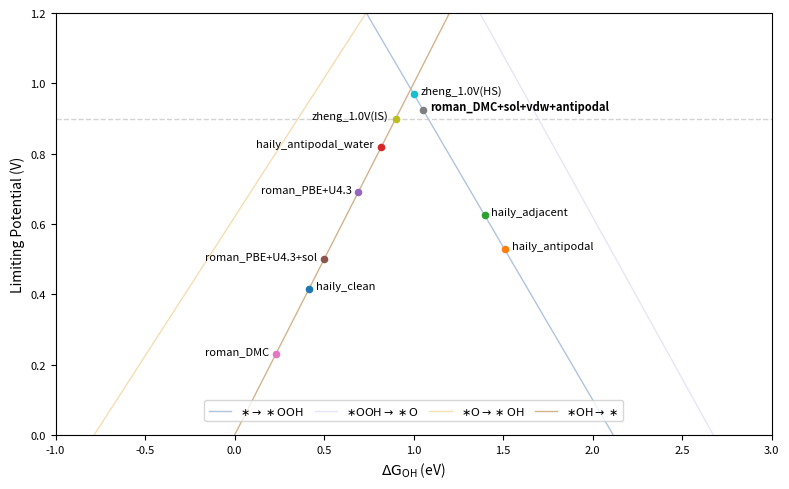

Python code for this plot:
import numpy as np # v1.26.4
import pandas as pd # v2.2.2
import matplotlib.pyplot as plt # v3.8.3

# Scaling relationship
a1, b1 = 1.79, 0.62  # OH → O
a2, b2 = 0.87, 3.08  # OH → OOH

# Gas phase energies
h2 = -6.77149190
h2o = -14.23091949

zpeh2o, cvh2o, tsh2o = 0.558, 0.103, 0.675
zpeh2, cvh2, tsh2 = 0.268, 0.0905, 0.408

gh2o = h2o + zpeh2o - tsh2o + cvh2o
gh2 = h2 + zpeh2 - tsh2 + cvh2
go = gh2o - gh2 - 1.229 * 2

# Adsorbate corrections
zpeoh, cvoh, tsoh = 0.376, 0.042, 0.066
zpeo, cvo, tso = 0.064, 0.034, 0.060
zpeooh, cvooh, tsooh = 0.471, 0.077, 0.134

dgo = zpeo + cvo - tso
dgoh = zpeoh + cvoh - tsoh
dgooh = zpeooh + cvooh - tsooh

def main():
    """Initialize energy data and plot the ORR volcano diagram."""
    df = pd.DataFrame(columns=["E_", "E_OH", "ΔE_OH", "ΔG_OH", "lp"])
    df.loc["haily_clean", ["E_", "E_OH"]] = [-280.17697237, -290.94763409999996]
    df.loc["haily_antipodal", ["E_", "E_OH"]] = [-290.94763409999996, -300.6264046]
    df.loc["haily_adjacent", ["E_", "E_OH"]] = [-290.94763409999996, -300.7382192]
    df.loc["haily_antipodal_water", ["E_", "E_OH"]] = [-294.9692702, -305.33767781]
    # df.loc["haily_antipodalO", ["E_", "E_OH"]] = [-285.94477754, -295.52658608]
    # df.loc["haily_adjacentO", ["E_", "E_OH"]] = [-285.94477754, -295.22826514]
    # df.loc["haily_antipodalOOH", ["E_", "E_OH"]] = [-295.18886945, -304.81150537999997]
    # df.loc["haily_adjacentOOH", ["E_", "E_OH"]] = [-295.18886945, -305.39491661]
    # df.loc["haily_adjacent(HS→HS)", ["E_", "E_OH"]] = [-290.91601036, -300.7382192]
    # df.loc["roman_SCAN(HS→LS)", ["ΔE_OH"]] = 0.51
    df.loc["roman_PBE+U4.3", ["ΔE_OH"]] = 0.35
    # df.loc["roman_PBE+U4.3(IS)", ["ΔE_OH"]] = 0.64
    df.loc["roman_PBE+U4.3+sol", ["ΔE_OH"]] = 0.16
    # df.loc["roman_PBE+U4.3+sol(IS)", ["ΔE_OH"]] = 0.39
    # df.loc["roman_PBE+U3.3(IS→HS)", ["ΔE_OH"]] = 0.65
    # df.loc["roman_B3LYP(IS→HS)", ["ΔE_OH"]] = 0.60
    # df.loc["roman_HSE06(IS→HS)", ["ΔE_OH"]] = 0.53
    # df.loc["roman_PBE0(HS→LS)", ["ΔE_OH"]] = 0.52
    # df.loc["roman_DMC(IS)", ["ΔE_OH"]] = 0.69
    # df.loc["roman_DMC+sol(IS)", ["ΔE_OH"]] = 0.69 - 0.19
    # df.loc["roman_DMC+sol+vdw(IS)", ["ΔE_OH"]] = 0.69 - 0.19 - 0.08
    df.loc["roman_DMC", ["ΔE_OH"]] = -0.11
    df.loc["roman_DMC+sol+vdw+antipodal", ["ΔE_OH"]] = -0.11 - 0.19 - 0.08 + 1.091891
    # df.loc["zheng_0.0V(IS)", ["ΔG_OH"]] = 0.8
    df.loc["zheng_1.0V(IS)", ["ΔG_OH"]] = 0.9
    # df.loc["zheng_0.0V(HS)", ["ΔG_OH"]] = 0.4
    df.loc["zheng_1.0V(HS)", ["ΔG_OH"]] = 1.0

    # Iterate over rows to apply conditions
    for index, row in df.iterrows():
        if pd.notna(row["E_"]) and pd.notna(row["E_OH"]):
            df.loc[index, ["ΔG_OH", "lp"]] = get_orr_activity1(row["E_"], row["E_OH"])
        elif pd.notna(row["ΔE_OH"]):
            df.loc[index, ["ΔG_OH", "lp"]] = get_orr_activity2(row["ΔE_OH"])
        elif pd.notna(row["ΔG_OH"]):
            df.loc[index, "lp"] = get_orr_activity3(row["ΔG_OH"])

    print(df)
    volcano_orr(df)

def get_orr_activity1(clean, oh):
    """Calculates ORR activity based on adsorption energies."""
    doh = oh - clean - (gh2o - gh2 / 2) + dgoh
    do = a1 * doh + b1
    dooh = a2 * doh + b2
    dg14 = [doh, do - doh, dooh - do, 4.92 - dooh]
    # dgmax = 1.23 - min(dg14)
    lp = min(dg14)
    return doh, lp
    
def get_orr_activity2(eoh):
    """Calculates ORR activity based on adsorption energies."""
    # eoh = oh - clean - (h2o - h2 / 2)
    # doh = oh - clean - ((h2o + zpeh2o - tsh2o + cvh2o) - (h2 + zpeh2 - tsh2 + cvh2) / 2) + dgoh
    doh = eoh - ((zpeh2o - tsh2o + cvh2o) - (zpeh2 - tsh2 + cvh2) / 2) + dgoh
    do = a1 * doh + b1
    dooh = a2 * doh + b2
    dg14 = [doh, do - doh, dooh - do, 4.92 - dooh]
    # dgmax = 1.23 - min(dg14)
    lp = min(dg14)
    return doh, lp

def get_orr_activity3(doh):
    """Calculates ORR activity based on adsorption energies."""
    do = a1 * doh + b1
    dooh = a2 * doh + b2
    dg14 = [doh, do - doh, dooh - do, 4.92 - dooh]
    # dgmax = 1.23 - min(dg14)
    lp = min(dg14)
    return lp

def volcano_orr(df):
    """Plots the ORR volcano plot."""
    xmin, xmax, xtick = -1.0, 3.0, 0.5
    ymin, ymax, ytick = 0.0, 1.1, 0.2
    
    xx = np.linspace(xmin, xmax, 100)

    doh = xx
    do = a1 * xx + b1
    dooh = a2 * xx + b2
    do2 = 4.92 - dooh
    
    dg1 = xx
    dg2 = (a1 - 1) * xx + b1
    dg3 = (a2 - a1) * xx + (b2 - b1)
    dg4 = 4.92 - (a2 * xx + b2)

    plt.figure(figsize=(8, 5), dpi=200)
    plt.plot(xx, np.full_like(xx, 0.9), linewidth=1.0, color='lightgray', linestyle='--')
    plt.plot(xx, dg4, linewidth=1.0, color='lightsteelblue', label=r"$\ast \rightarrow \ast \mathrm{OOH}$")
    plt.plot(xx, dg3, linewidth=1.0, color='lavender', label=r"$\ast \mathrm{OOH} \rightarrow \ast \mathrm{O}$")
    plt.plot(xx, dg2, linewidth=1.0, color='wheat', label=r"$\ast \mathrm{O} \rightarrow \ast \mathrm{OH}$")
    plt.plot(xx, dg1, linewidth=1.0, color='tan', label=r"$\ast \mathrm{OH} \rightarrow \ast$")
    
    # Scatter plot with labels
    for i, txt in enumerate(df.index):
        x, y = df["ΔG_OH"].iloc[i], df["lp"].iloc[i]
        plt.scatter(x, y, s=20, zorder=6)
        ha = "right" if x < 1 else "left"
        xtext = 5 if x >= 1 else -5
        fontweight = "bold" if (txt == "roman_DMC+sol+vdw(IS)" or  txt == "roman_DMC+sol+vdw+antipodal") else "normal"
        if txt == "haily_clean":
            ha = "left"; xtext = 5
        plt.annotate(txt, (x, y), xytext=(xtext, 0),
                     textcoords="offset points", ha=ha, fontsize=8, fontweight=fontweight)

    plt.xlim(xmin, xmax)
    plt.ylim(ymin, ymax)
    plt.xticks(np.arange(xmin, xmax+xtick, xtick), fontsize=8) 
    plt.yticks(np.arange(ymin, ymax+ytick, ytick), fontsize=8) 
    plt.xlabel(r"$\mathrm{\Delta G_{OH}}$ (eV)")
    plt.ylabel("Limiting Potential (V)")
    plt.legend(loc="lower center", bbox_to_anchor=(0.5, 0.02), fontsize=8, ncol=4, columnspacing=1.0)
    plt.tight_layout()
    plt.savefig('volcano_orr.png')
    plt.show()

if __name__ == "__main__":
    main()
